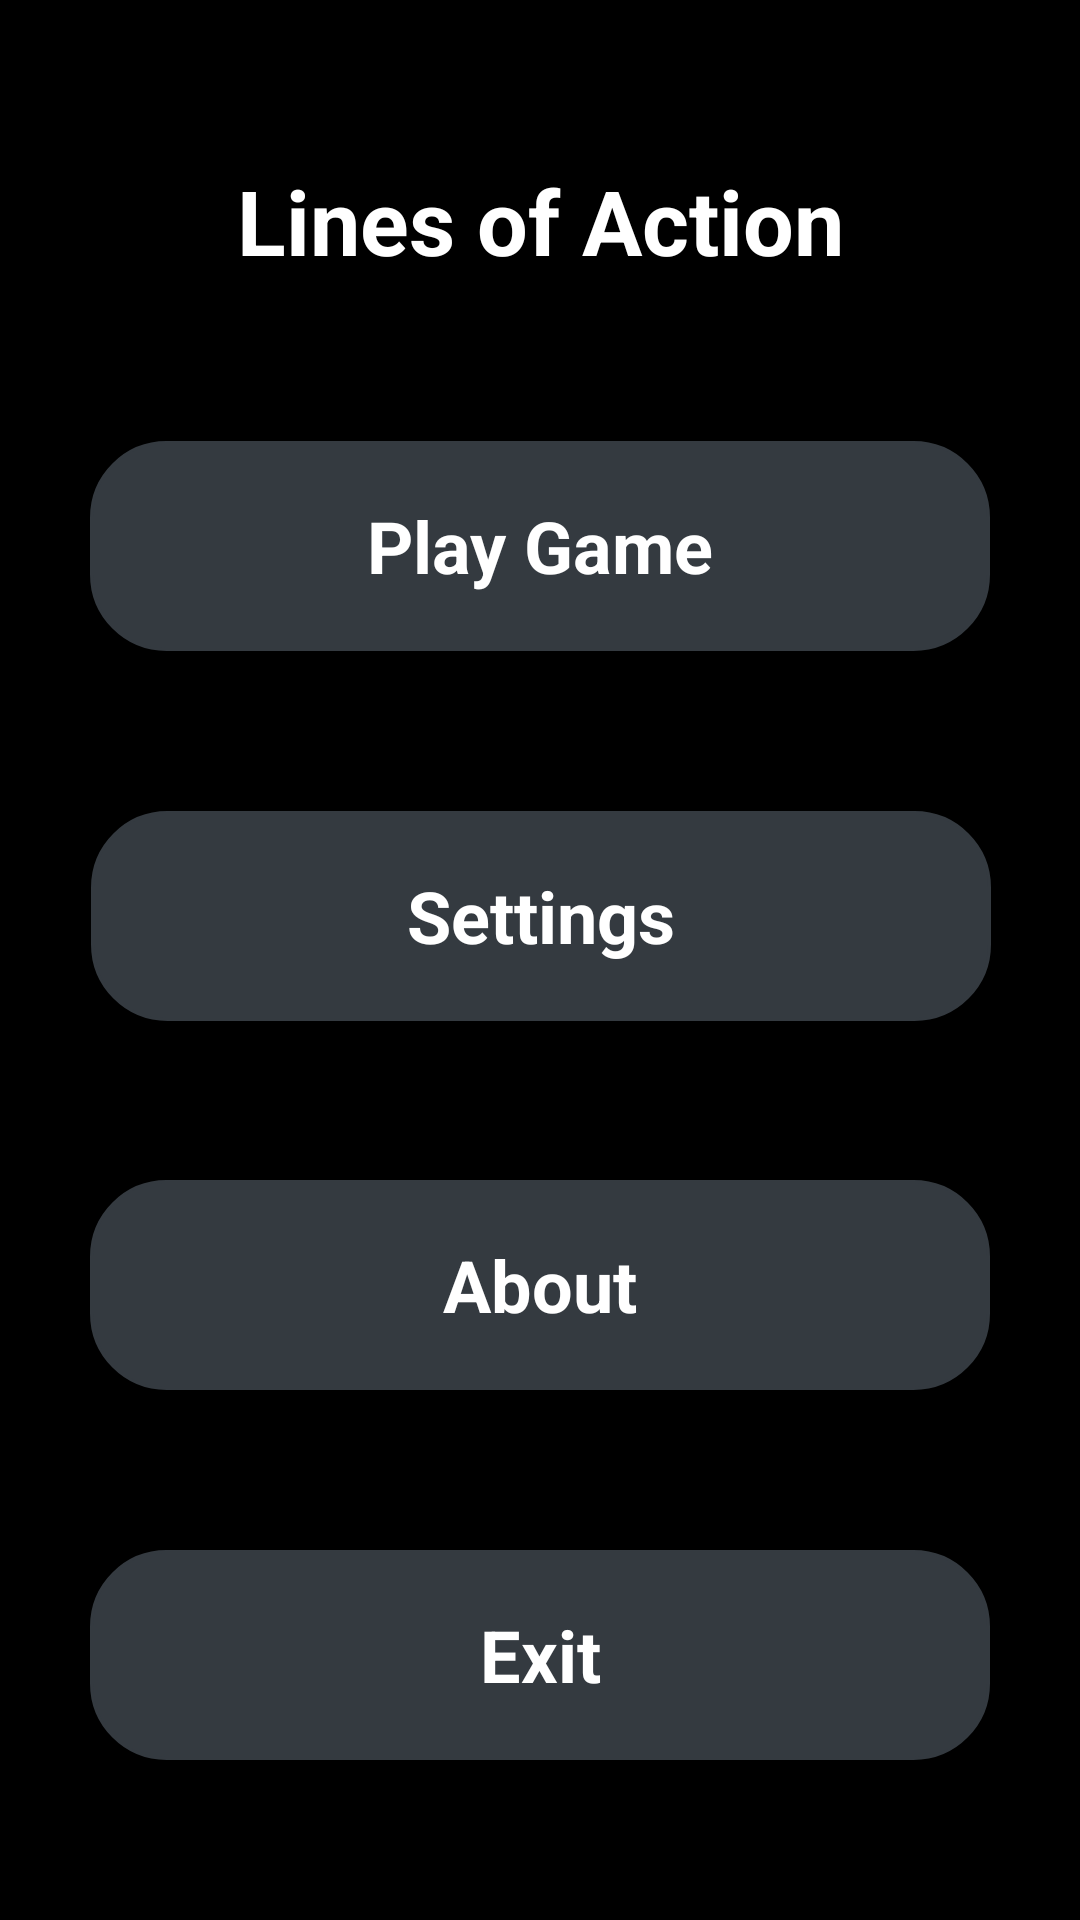

This screen was rendered from an Android layout file. Write that file and the resources it references.
<!-- AndroidManifest.xml: application theme AppTheme -->
<!-- res/layout/activity_main.xml -->
<?xml version="1.0" encoding="utf-8"?>
<androidx.constraintlayout.widget.ConstraintLayout xmlns:android="http://schemas.android.com/apk/res/android"
                                             xmlns:app="http://schemas.android.com/apk/res-auto"
                                             xmlns:tools="http://schemas.android.com/tools"
                                             android:layout_width="match_parent"
                                             android:layout_height="match_parent"
                                             tools:context=".MainActivity" android:background="#000000">
    <Button
            android:text="@string/play_game"
            android:layout_width="300dp"
            android:layout_height="70dp"
            android:id="@+id/play_game_button"
            app:layout_constraintTop_toBottomOf="@+id/textView" app:layout_constraintStart_toStartOf="parent"
            app:layout_constraintEnd_toEndOf="parent" android:textSize="24sp" android:onClick="playGameButtonListener"
            app:layout_constraintBottom_toTopOf="@+id/settings_button"/>
    <Button
            android:text="@string/about"
            android:layout_width="300dp"
            android:layout_height="70dp"
            android:id="@+id/about_button"
            app:layout_constraintStart_toStartOf="parent"
            app:layout_constraintEnd_toEndOf="parent" app:layout_constraintHorizontal_bias="0.501"
            app:layout_constraintBottom_toTopOf="@+id/exit_button" android:textSize="24sp"
            app:layout_constraintTop_toBottomOf="@+id/settings_button" android:onClick="aboutButtonListener"/>
    <Button
            android:text="@string/exit"
            android:layout_width="300dp"
            android:layout_height="70dp"
            android:id="@+id/exit_button"
            app:layout_constraintTop_toBottomOf="@+id/about_button" app:layout_constraintBottom_toBottomOf="parent"
            app:layout_constraintStart_toStartOf="parent"
            app:layout_constraintEnd_toEndOf="parent" app:layout_constraintHorizontal_bias="0.5"
            android:textSize="24sp" android:onClick="exitButtonListener"/>
    <TextView
            android:text="@string/title"
            android:layout_width="wrap_content"
            android:layout_height="wrap_content"
            android:id="@+id/textView" app:layout_constraintTop_toTopOf="parent"
            app:layout_constraintBottom_toTopOf="@+id/play_game_button" app:layout_constraintEnd_toEndOf="parent"
            app:layout_constraintStart_toStartOf="parent" android:textSize="30sp" android:textColor="@color/white"/>
    <Button
            android:text="@string/settings_button"
            android:layout_width="300dp"
            android:layout_height="70dp"
            android:id="@+id/settings_button"
            app:layout_constraintStart_toStartOf="parent"
            app:layout_constraintEnd_toEndOf="parent" app:layout_constraintHorizontal_bias="0.504"
            android:textSize="24sp"
            app:layout_constraintTop_toBottomOf="@+id/play_game_button"
            app:layout_constraintBottom_toTopOf="@+id/about_button" android:onClick="settingsButtonListener"/>
</androidx.constraintlayout.widget.ConstraintLayout>
<!-- resources referenced by this layout -->
<resources>
  <string name="about">About</string>
  <string name="exit">Exit</string>
  <string name="play_game">Play Game</string>
  <string name="settings_button">Settings</string>
  <string name="title">Lines of Action</string>
  <style name="AppTheme" parent="Theme.AppCompat.Light.NoActionBar">
          
          <item name="colorPrimary">@color/colorPrimary</item>
          <item name="colorPrimaryDark">@color/colorPrimaryDark</item>
          <item name="colorAccent">@color/colorAccent</item>
          <item name="android:buttonStyle">@style/ButtonsStyle</item>
          <item name="android:textColor">@color/white</item>
          <item name="android:textStyle">bold</item>
      </style>
  <style name="ButtonsStyle" parent="android:style/Widget.Button">
          <item name="android:background">@drawable/button_shape</item>
          <item name="android:textSize">20sp</item>
          <item name="android:textColor">@color/white</item>
          <item name="android:textStyle">bold</item>
      </style>
  <!-- drawable button_shape (drawable) -->
  <?xml version="1.0" encoding="utf-8"?>
  <selector xmlns:android="http://schemas.android.com/apk/res/android" >
      <item android:state_pressed="true" >
          <shape android:shape="rectangle"  >
              <corners android:radius="25dip" />
              <stroke android:width="1dip" android:color="#343a40" />
              <solid android:color="#343a40"/>
          </shape>
      </item>
      <item android:state_focused="true">
          <shape android:shape="rectangle"  >
              <corners android:radius="25dip" />
              <stroke android:width="1dip" android:color="#343a40" />
              <solid android:color="#343a40"/>
          </shape>
      </item>
      <item >
          <shape android:shape="rectangle"  >
              <corners android:radius="25dip" />
              <stroke android:width="1dip" android:color="#343a40" />
              <solid android:color="#343a40"/>
          </shape>
      </item>
  </selector>
  <!-- not gathered from this repository: default colours our renderer supplied (Android Studio template values) -->
  <color name="white">#FFFFFFFF</color>
  <color name="colorPrimary">#FF6200EE</color>
  <color name="colorPrimaryDark">#FF3700B3</color>
  <color name="colorAccent">#FF03DAC5</color>
</resources>
